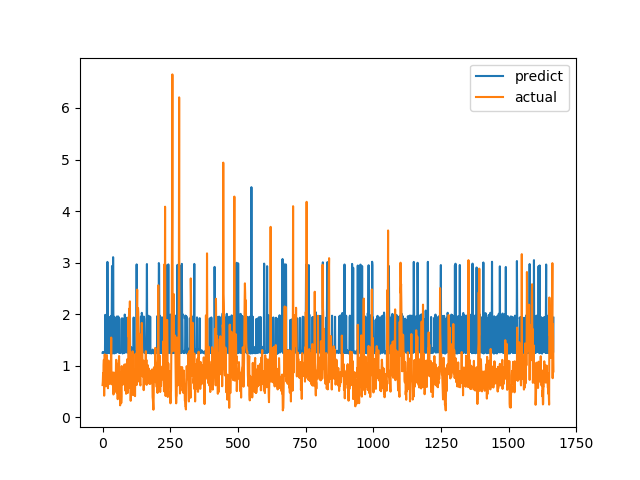

The data file committed next to this chart (first rows):
predict, actual
1.25, 0.6238
1.265, 0.6915
1.261, 0.8558
1.246, 0.7094
1.256, 1.015
1.26, 1.116
1.251, 0.4183
1.257, 1.002
1.25, 1.219
1.284, 1.143
1.986, 0.6528
1.253, 0.6747
1.245, 0.601
1.273, 0.6695
1.276, 0.6538
1.25, 0.7814
1.236, 1.206
1.307, 0.8469
3.013, 0.8286
1.919, 0.6482
1.252, 0.5624
1.269, 0.7183
1.253, 1.1
1.264, 0.9542
1.278, 0.729
1.269, 0.6694
1.945, 0.8631
1.269, 0.6465
1.24, 0.8223
1.262, 0.9236
1.261, 0.8301
1.921, 1.067
1.968, 1.546
1.27, 0.6827
1.925, 0.6386
2.934, 0.6464
1.923, 0.6881
1.254, 0.7274
1.238, 0.65
3.105, 0.8694
1.957, 0.4409
1.954, 0.4519
1.903, 0.7575
1.938, 0.4952
1.239, 0.6851
1.306, 0.7244
1.927, 0.8654
1.279, 0.74
1.931, 0.8071
1.27, 0.8204
1.279, 1.114
1.25, 1.109
1.298, 0.4751
1.954, 1.039
1.95, 0.9458
1.346, 0.7878
1.27, 0.3505
1.295, 0.9368
1.955, 0.9868
1.3, 0.647
... 1,607 more rows
